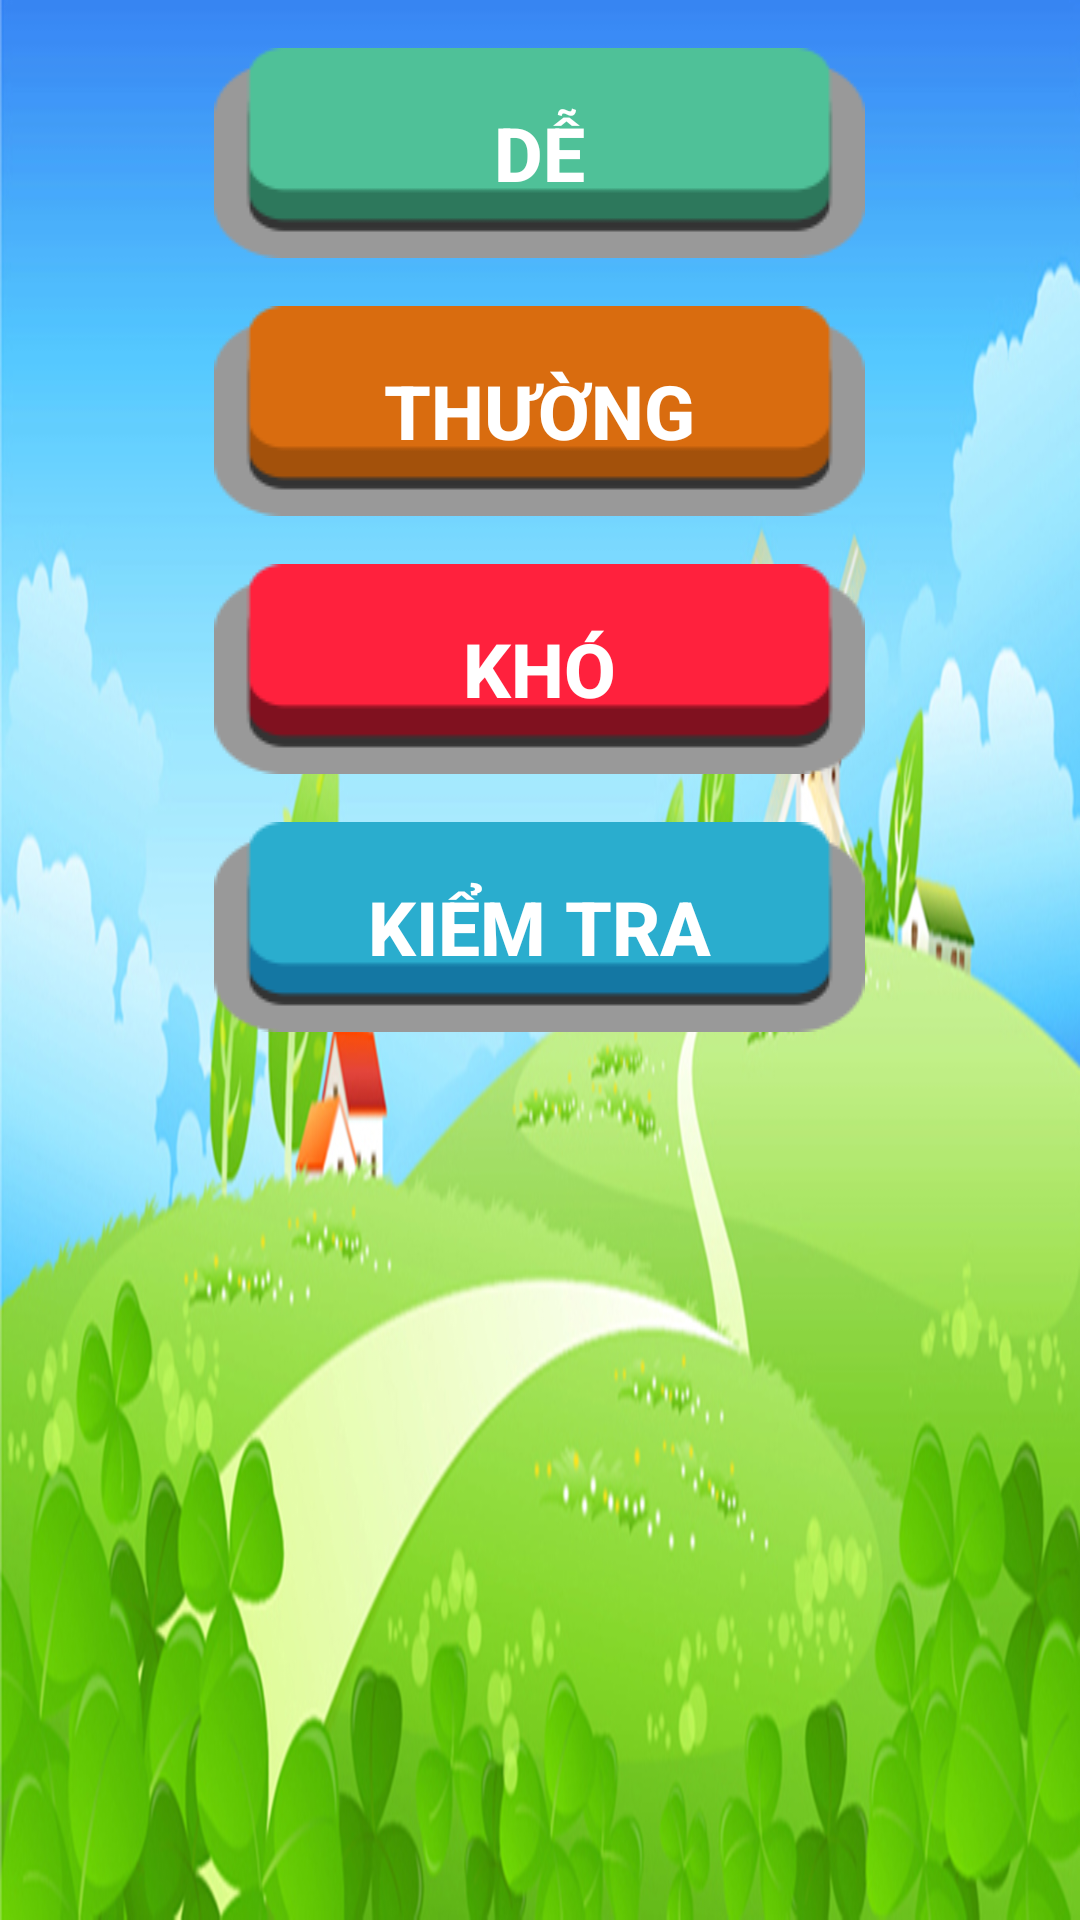

This screen was rendered from an Android layout file. Write that file and the resources it references.
<!-- AndroidManifest.xml: activity theme Theme.AppCompat.NoActionBar -->
<!-- res/layout/activity_main.xml -->
<?xml version="1.0" encoding="utf-8"?>
<LinearLayout
    android:orientation="vertical"
    xmlns:android="http://schemas.android.com/apk/res/android"
    xmlns:app="http://schemas.android.com/apk/res-auto"
    xmlns:tools="http://schemas.android.com/tools"
    android:layout_width="match_parent"
    android:layout_height="match_parent"
    android:divider="@drawable/divider_transparent_medium"
    android:showDividers="middle"
    android:padding="@dimen/spacing_medium"
    android:background="@drawable/main_background2"
    tools:context=".screens.main.MainActivity">

    
        
        
        
        
        
        
        

    <Button
        android:id="@+id/btn1"
        android:textColor="@color/white"
        android:textStyle="bold"
        android:layout_gravity="center"
        android:textSize="25sp"
        android:background="@drawable/button_easy"
        android:text="Dễ"
        android:layout_width="wrap_content"
        android:layout_height="wrap_content" />

    <Button
        android:id="@+id/btn2"
        android:textColor="@color/white"
        android:textStyle="bold"
        android:layout_gravity="center"
        android:textSize="25sp"
        android:background="@drawable/button_normal"
        android:text="Thường"
        android:layout_width="wrap_content"
        android:layout_height="wrap_content" />

    <Button
        android:id="@+id/btn3"
        android:textColor="@color/white"
        android:textStyle="bold"
        android:layout_gravity="center"
        android:textSize="25sp"
        android:background="@drawable/button_hard"
        android:text="Khó"
        android:layout_width="wrap_content"
        android:layout_height="wrap_content" />

    <Button
        android:id="@+id/btn4"
        android:textColor="@color/white"
        android:textStyle="bold"
        android:layout_gravity="center"
        android:textSize="25sp"
        android:background="@drawable/button_test"
        android:text="Kiểm tra"
        android:layout_width="wrap_content"
        android:layout_height="wrap_content" />

</LinearLayout>
<!-- resources referenced by this layout -->
<resources>
  <dimen name="spacing_medium">16dp</dimen>
  <!-- drawable button_easy: png bitmap (drawable, 1389 bytes) -->
  <!-- drawable button_hard: png bitmap (drawable, 1401 bytes) -->
  <!-- drawable button_normal: png bitmap (drawable, 1395 bytes) -->
  <!-- drawable button_test: png bitmap (drawable, 1403 bytes) -->
  <!-- drawable divider_transparent_medium (drawable) -->
  <?xml version="1.0" encoding="utf-8"?>
  <shape xmlns:android="http://schemas.android.com/apk/res/android">
      <size
          android:height="@dimen/spacing_medium"
          android:width="@dimen/spacing_medium" />
  
      <solid android:color="#00ffffff" />
  </shape>
  <!-- drawable main_background2: jpg bitmap (drawable, 380401 bytes) -->
  <!-- not gathered from this repository: default colours our renderer supplied (Android Studio template values) -->
  <color name="white">#FFFFFFFF</color>
</resources>
